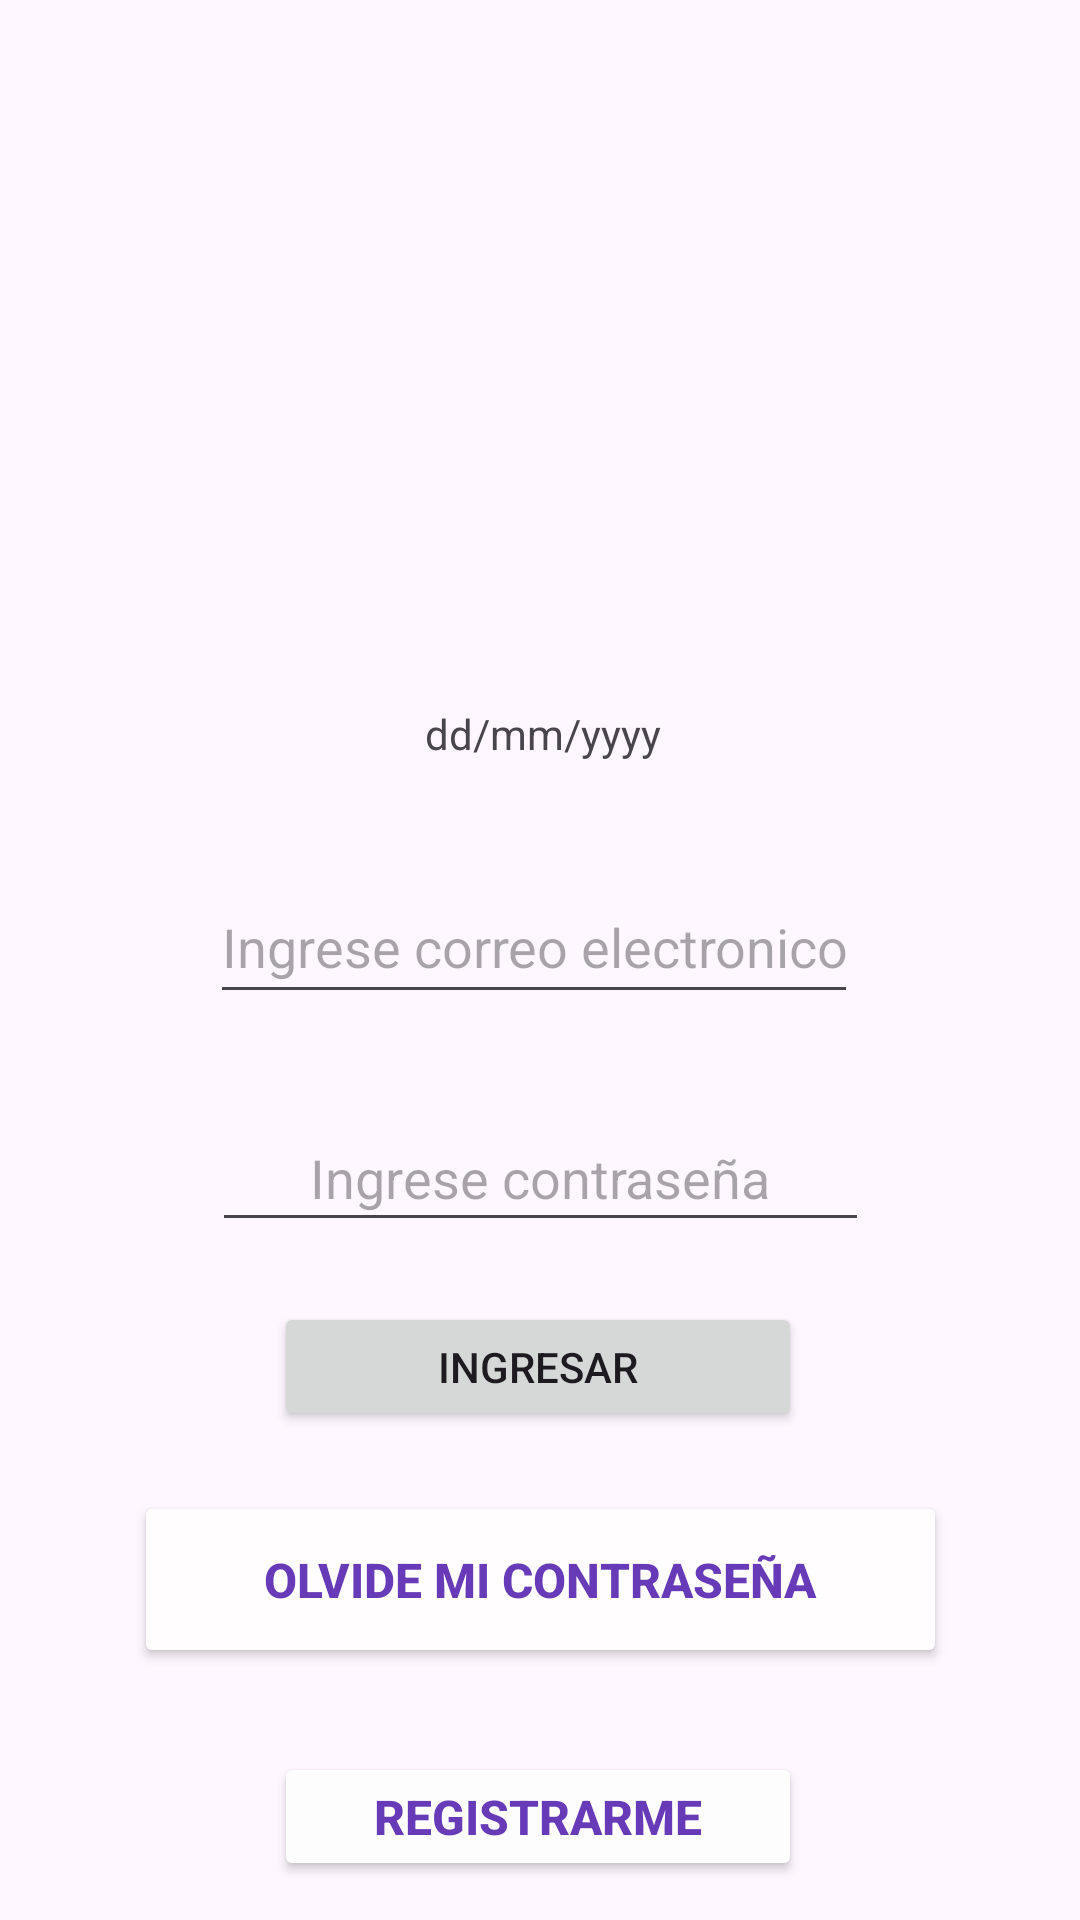

Layout XML and referenced resources for this Android screen:
<!-- AndroidManifest.xml: application theme Theme.DuoForce -->
<!-- res/layout/activity_main.xml -->
<?xml version="1.0" encoding="utf-8"?>
<androidx.constraintlayout.widget.ConstraintLayout xmlns:android="http://schemas.android.com/apk/res/android"
    xmlns:app="http://schemas.android.com/apk/res-auto"
    xmlns:tools="http://schemas.android.com/tools"
    android:id="@+id/main"
    android:layout_width="match_parent"
    android:layout_height="match_parent"
    tools:context=".MainActivity">

    <Button
        android:id="@+id/btn_registrarme"
        android:layout_width="176dp"
        android:layout_height="43dp"
        android:layout_marginTop="28dp"
        android:backgroundTint="#FDFDFD"
        android:text="Registrarme"
        android:textColor="#673AB7"
        android:textSize="16sp"
        android:textStyle="bold"
        app:layout_constraintEnd_toEndOf="parent"
        app:layout_constraintHorizontal_bias="0.497"
        app:layout_constraintStart_toStartOf="parent"
        app:layout_constraintTop_toBottomOf="@+id/btn_olvidocontra" />

    <Button
        android:id="@+id/btn_olvidocontra"
        android:layout_width="271dp"
        android:layout_height="59dp"
        android:layout_marginTop="20dp"
        android:backgroundTint="#FFFDFD"
        android:text="Olvide mi contraseña"
        android:textColor="#673AB7"
        android:textSize="16sp"
        android:textStyle="bold"
        app:layout_constraintEnd_toEndOf="parent"
        app:layout_constraintStart_toStartOf="parent"
        app:layout_constraintTop_toBottomOf="@+id/btn_ingresar" />

    <ImageView
        android:id="@+id/imageView2"
        android:layout_width="220dp"
        android:layout_height="175dp"
        android:layout_marginTop="30dp"
        app:layout_constraintEnd_toEndOf="parent"
        app:layout_constraintHorizontal_bias="0.497"
        app:layout_constraintStart_toStartOf="parent"
        app:layout_constraintTop_toTopOf="parent"
        app:srcCompat="@drawable/icono" />

    <EditText
        android:id="@+id/pass"
        android:layout_width="219dp"
        android:layout_height="46dp"
        android:layout_marginTop="30dp"
        android:ems="10"
        android:hint="Ingrese contraseña"
        android:inputType="textPassword"
        android:textAlignment="center"
        app:layout_constraintEnd_toEndOf="parent"
        app:layout_constraintStart_toStartOf="parent"
        app:layout_constraintTop_toBottomOf="@+id/usu" />

    <EditText
        android:id="@+id/usu"
        android:layout_width="216dp"
        android:layout_height="48dp"
        android:layout_marginTop="36dp"
        android:ems="10"
        android:hint="Ingrese correo electronico"
        android:inputType="textEmailAddress"
        app:layout_constraintEnd_toEndOf="parent"
        app:layout_constraintHorizontal_bias="0.487"
        app:layout_constraintStart_toStartOf="parent"
        app:layout_constraintTop_toBottomOf="@+id/textView" />

    <TextView
        android:id="@+id/textView"
        android:layout_width="wrap_content"
        android:layout_height="wrap_content"
        android:layout_marginTop="30dp"
        android:text="dd/mm/yyyy"
        app:layout_constraintEnd_toEndOf="parent"
        app:layout_constraintHorizontal_bias="0.503"
        app:layout_constraintStart_toStartOf="parent"
        app:layout_constraintTop_toBottomOf="@+id/imageView2" />

    <Button
        android:id="@+id/btn_ingresar"
        android:layout_width="176dp"
        android:layout_height="43dp"
        android:layout_marginTop="20dp"
        android:text="Ingresar"
        app:layout_constraintEnd_toEndOf="parent"
        app:layout_constraintHorizontal_bias="0.497"
        app:layout_constraintStart_toStartOf="parent"
        app:layout_constraintTop_toBottomOf="@+id/pass" />
</androidx.constraintlayout.widget.ConstraintLayout>
<!-- resources referenced by this layout -->
<resources>
  <style name="Theme.DuoForce" parent="Base.Theme.DuoForce" />
  <style name="Base.Theme.DuoForce" parent="Theme.Material3.DayNight.NoActionBar">
          
          
      </style>
</resources>
